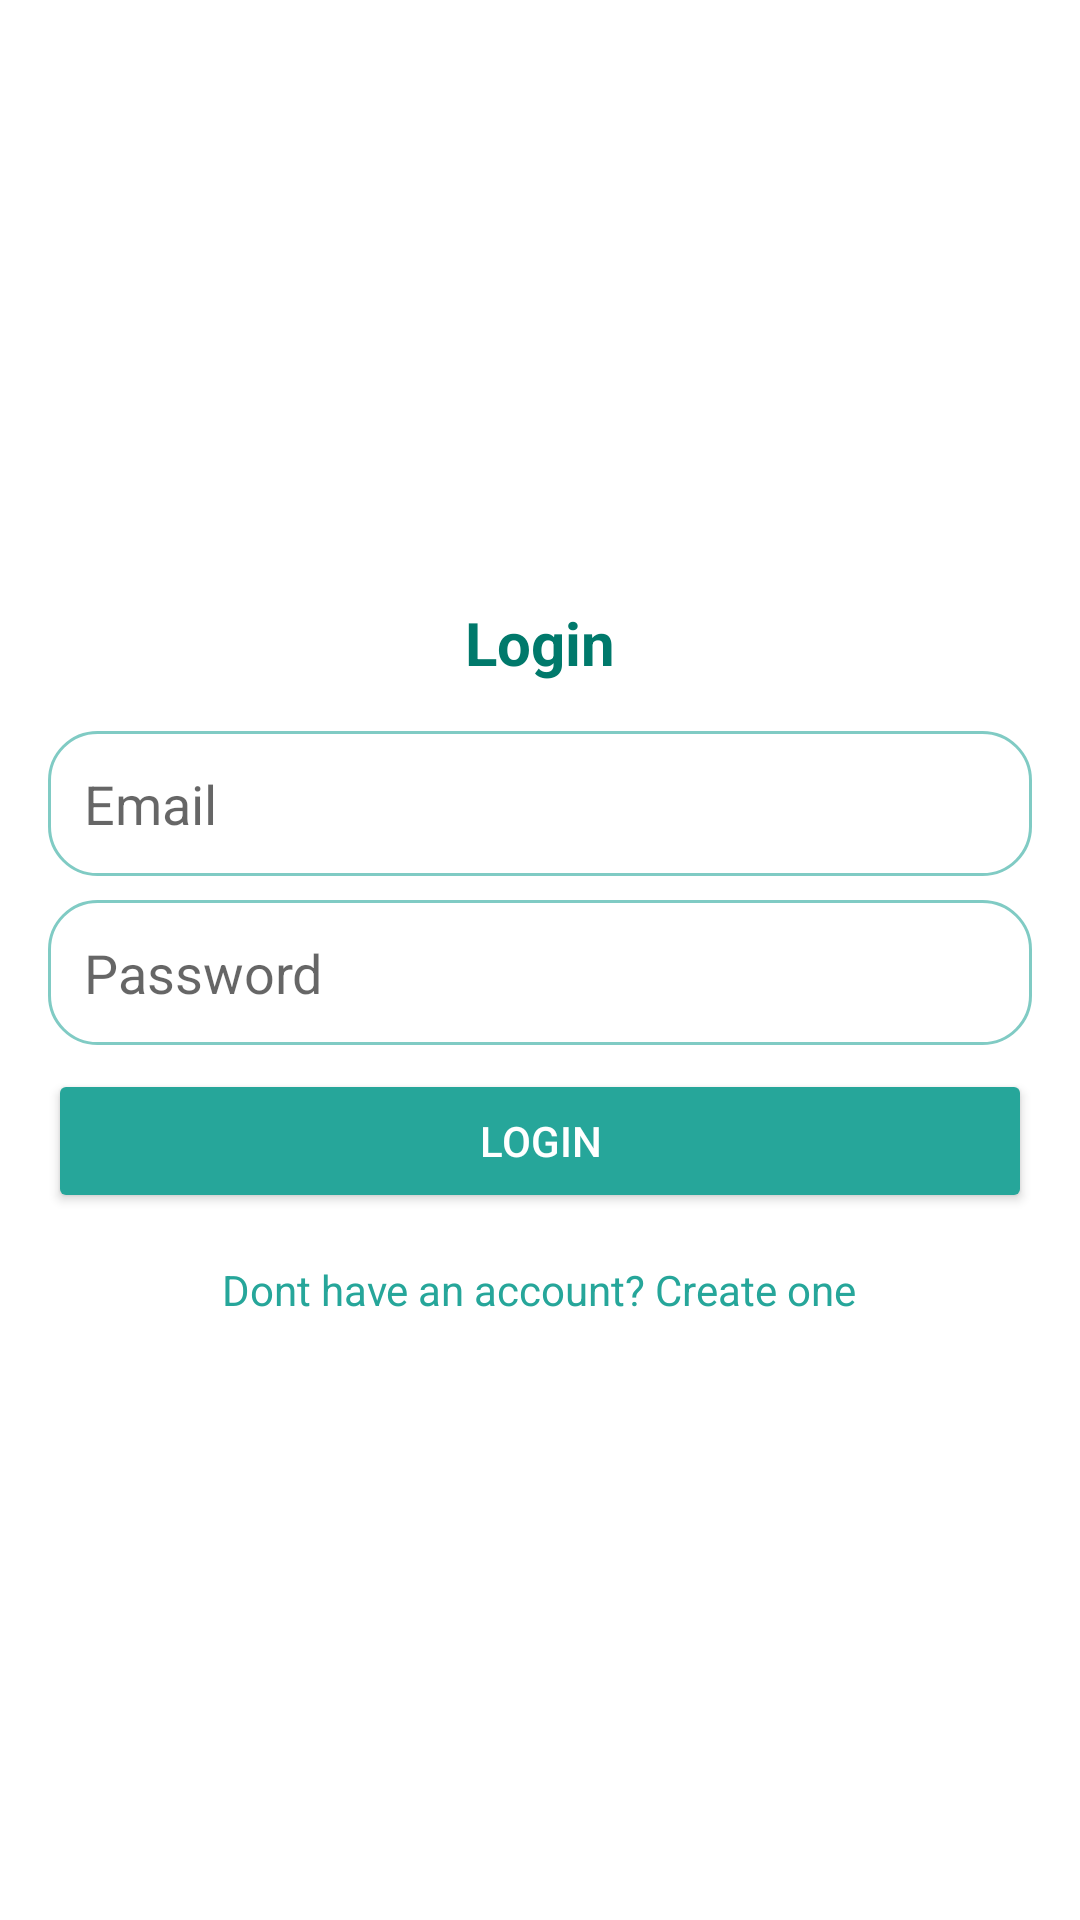

Android layout source for this screen:
<!-- AndroidManifest.xml: application theme Theme.EmitoCare -->
<!-- res/layout/fragment_login.xml -->
<?xml version="1.0" encoding="utf-8"?>
<LinearLayout xmlns:android="http://schemas.android.com/apk/res/android"
    android:layout_width="match_parent"
    android:layout_height="match_parent"
    android:orientation="vertical"
    android:gravity="center"
    android:padding="16dp"
    android:background="@color/white">


    <TextView
        android:layout_width="wrap_content"
        android:layout_height="wrap_content"
        android:text="Login"
        android:textSize="20sp"
        android:textStyle="bold"
        android:textColor="@color/teal_700"
        android:layout_marginBottom="16dp" />

    <EditText
        android:id="@+id/etEmail"
        android:layout_width="match_parent"
        android:layout_height="wrap_content"
        android:hint="Email"
        android:inputType="textEmailAddress"
        android:background="@drawable/rounded_edittext"
        android:padding="12dp"
        android:layout_marginBottom="8dp" />

    <EditText
        android:id="@+id/etPassword"
        android:layout_width="match_parent"
        android:layout_height="wrap_content"
        android:hint="Password"
        android:inputType="textPassword"
        android:background="@drawable/rounded_edittext"
        android:padding="12dp"
        android:layout_marginBottom="8dp" />

    <Button
        android:id="@+id/btnLogin"
        android:layout_width="match_parent"
        android:layout_height="wrap_content"
        android:text="Login"
        android:textColor="@android:color/white"
        android:backgroundTint="@color/teal_500"
        android:layout_marginBottom="8dp" />

    <TextView
        android:id="@+id/btnSignup"
        android:layout_width="wrap_content"
        android:layout_height="wrap_content"
        android:text="@string/create"
        android:textColor="@color/teal_500"
        android:layout_marginTop="8dp" />

</LinearLayout>
<!-- resources referenced by this layout -->
<resources>
  <color name="teal_500">#26A69A</color>
  <color name="teal_700">#00796B</color>
  <color name="white">#FFFFFFFF</color>
  <!-- drawable rounded_edittext (drawable) -->
  <?xml version="1.0" encoding="utf-8"?>
  <shape xmlns:android="http://schemas.android.com/apk/res/android"
      android:shape="rectangle">
      <solid android:color="@android:color/white"/>
      <corners android:radius="16dp"/>
      <padding android:left="8dp" android:top="8dp" android:right="8dp" android:bottom="8dp"/>
      <stroke android:width="1dp" android:color="@color/teal_200"/>
  </shape>
  <string name="create">Dont have an account? Create one</string>
  <style name="Theme.EmitoCare" parent="Theme.MaterialComponents.DayNight.NoActionBar">
          
          <item name="colorPrimary">@color/teal_500</item>
          <item name="colorPrimaryVariant">@color/teal_700</item>
          <item name="colorOnPrimary">@android:color/white</item>
  
          
          <item name="android:statusBarColor">@color/soft_teal_bg</item>
          
          <item name="android:windowLightStatusBar">true</item>
          <item name="toolbarStyle">@style/EmitoCare.Toolbar</item>
  
      </style>
  <color name="teal_200">#80CBC4</color>
  <color name="soft_teal_bg">#E0F2F1</color>
  <style name="EmitoCare.Toolbar" parent="Widget.MaterialComponents.Toolbar">
          <item name="titleTextAppearance">@style/EmitoCare.Toolbar.TitleText</item>
      </style>
  <style name="EmitoCare.Toolbar.TitleText" parent="TextAppearance.AppCompat.Widget.ActionBar.Title">
          
          <item name="fontFamily">cursive</item>
          <item name="android:textSize">30sp</item>
          <item name="android:textColor">@color/teal_500</item>
          <item name="android:textStyle">bold</item>
      </style>
</resources>
